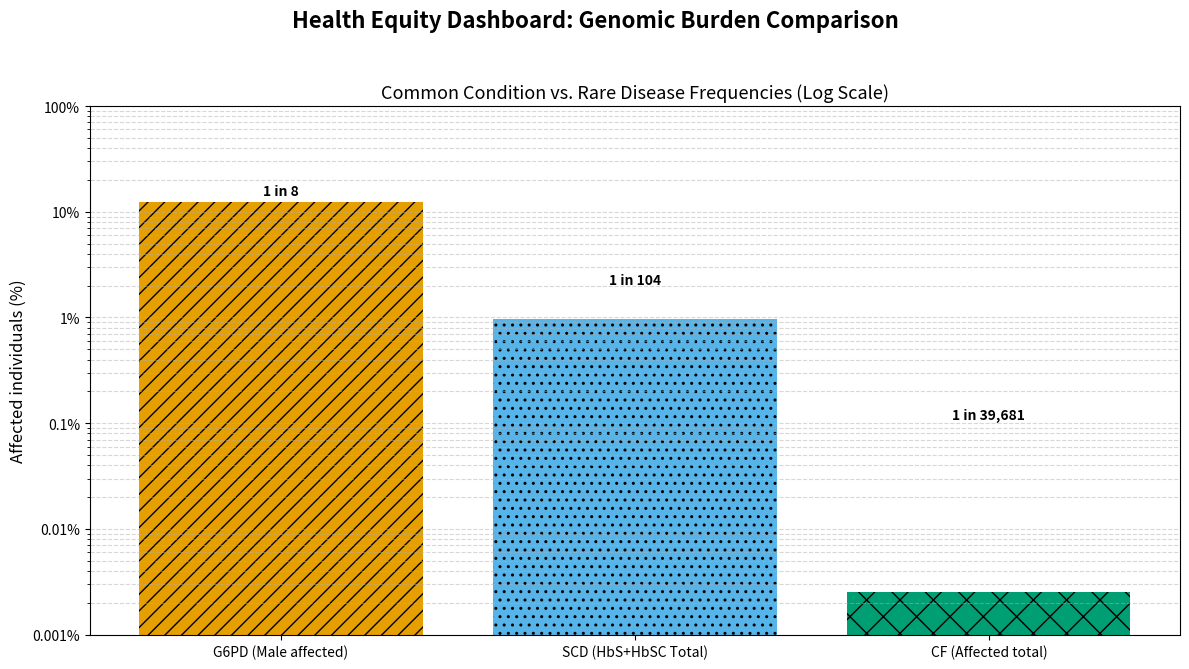

This chart was generated by the following Python code:
import matplotlib.pyplot as plt
import numpy as np

# Data (Based on your terminal runs)
disorders = ['G6PD (Male affected)', 'SCD (HbS+HbSC Total)', 'CF (Affected total)']
prevalence_raw = [1/8, 1/104, 1/39681] # Prevalence
populations_affected = [p * 100 for p in prevalence_raw]

# Colorblind-safe palette (Wong Palette)
# Orange, Blue, Green
safe_colors = ['#E69F00', '#56B4E9', '#009E73']

# Plot Setup
plt.figure(figsize=(12, 7))
plt.suptitle('Health Equity Dashboard: Genomic Burden Comparison', fontsize=16, fontweight='bold')

# Main comparative plot (Log Scale)
bars = plt.bar(disorders, populations_affected, color=safe_colors)
plt.ylabel('Affected individuals (%)', fontsize=12)
plt.title('Common Condition vs. Rare Disease Frequencies (Log Scale)', fontsize=13)

# Add texture/hatch for double encoding (grayscale accessible)
bars[0].set_hatch('//')
bars[1].set_hatch('..')
bars[2].set_hatch('x')

# Add Labels
for bar, raw_p in zip(bars, prevalence_raw):
    height = bar.get_height()
    # For very low heights, place the label above
    label_y = height + 1 if height > 0.05 else height + 0.1
    plt.text(bar.get_x() + bar.get_width()/2, label_y,
             f'1 in {int(1/raw_p):,}', ha='center', va='bottom', fontweight='bold', fontsize=10)

# Set Y-axis to Log Scale to visualize the massive difference
plt.yscale('log')
plt.yticks([0.001, 0.01, 0.1, 1, 10, 100], ['0.001%', '0.01%', '0.1%', '1%', '10%', '100%'])
plt.grid(axis='y', which='both', linestyle='--', alpha=0.5)

plt.tight_layout(rect=[0, 0.03, 1, 0.95])
plt.savefig('disorder_comparison.png')
print("Comparison generated: disorder_comparison.png")
